Run: headless pygame with SDL's dummy video driver; simulated clock (each Clock.tick advances the game by its frame time, no real sleeping); random seed 0; keys injected as events and as key.get_pressed() state; mouse plan: one left click at the window centre at the start of phase 2, then a move to the lower-right quarter at the start of phase 3.
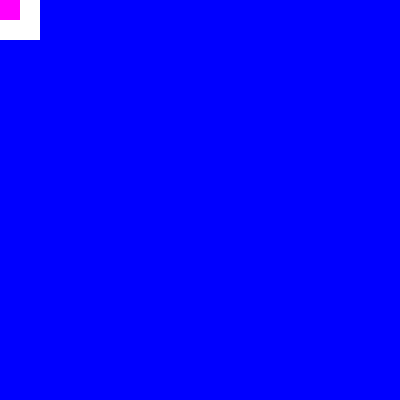
Frame 1 of 4 · flips 1–60 · no input
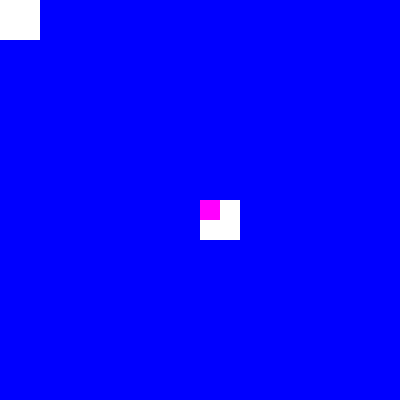
Frame 2 of 4 · flips 61–180 · clicked the window centre · tapped SPACE, RETURN · held RIGHT (→), D
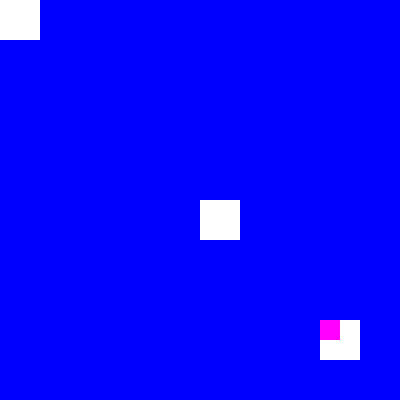
Frame 3 of 4 · flips 181–300 · moved the mouse to the lower-right quarter · held DOWN (↓), S
Frame 4 of 4 · flips 301–420 · held LEFT (←), A, UP (↑), W · screen unchanged from frame 3, image omitted

The pygame program that drew these frames:

# Implement an 'eraser' on a canvas.

# The canvas consists of a grid of blue 'cells' which are drawn as rectangles on the screen. We then create an eraser rectangle which, when dragged around the canvas, sets all of the rectangles it is in contact with to white.

import pygame
import time

print("Step 02_lists ==> 03_erase_canvas")
    

pygame.init() #  start pygame



# Abb hum kcuh varibale ke under screen dray kerdei ge 
CANVAS_WIDTH = 400
CANVAS_HEIGHT = 400
CANVAS_CELL_SIZE = 40
ERASER_SIZE = 20#


# color
BLUE_COLOR = (0, 0, 255)
WHITE_COLOR = (255, 255, 255)
PINK_COLOR = (255, 0, 255)



# Abb hum screen ko draw kerne ke liye pygame ka use kerte hain
screen = pygame.display.set_mode((CANVAS_WIDTH, CANVAS_HEIGHT)) # screen ka size define kerna
pygame.display.set_caption("Enter effect in pygame") # screen ka title define kerna

grid = [] # grid ko define kerna
 
for row in range(0,CANVAS_HEIGHT,CANVAS_CELL_SIZE): # y axis ke liye loop chalana
    for col in range(0,CANVAS_WIDTH,CANVAS_CELL_SIZE): # x axis ke liye loop chalana
        rect = pygame.Rect(col, row, CANVAS_CELL_SIZE, CANVAS_CELL_SIZE)
        grid.append(rect)

eraser = pygame.Rect(0, 0, ERASER_SIZE, ERASER_SIZE) # eraser ko define kerna

running = True # running ko true set kerna
while running: # jab tak running true hai tab tak loop chalayenge
    screen.fill(WHITE_COLOR) # screen ko blue color se fill kerna
    for rect in grid:
        pygame.draw.rect(screen, BLUE_COLOR, rect)
    mouse_x, mouse_y = pygame.mouse.get_pos() # mouse ki position ko get kerna
    eraser.topleft = (mouse_x , mouse_y) # eraser ki position ko set kerna

    new_grid = []
    for rect in grid:
        if not eraser.colliderect(rect):
            new_grid.append(rect)
    grid = new_grid
    pygame.draw.rect(screen, PINK_COLOR, eraser) # eraser ko draw kerna


    for event in pygame.event.get(): # event ko get kerna
        if event.type == pygame.QUIT:
            running = False
    
    pygame.display.flip() # screen ko update kerna
    time.sleep(0.05)

pygame.quit()
